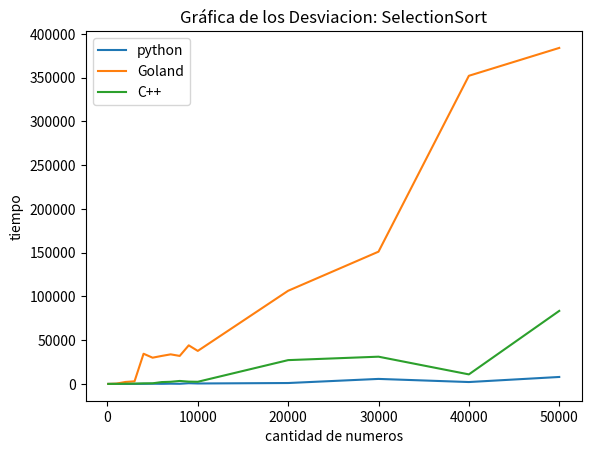

Source code (Python):
# -*- coding: utf-8 -*-
"""
Created on Wed Jun 22 14:54:45 2022

[redacted]
"""

import numpy as np
from matplotlib import pyplot as plt

#Resultado Python
yp = [4.159326869,
51.15955434,
31.65438358,
51.14000391,
97.49102523,
222.1594022,
113.7949911,
278.144387,
149.1100265,
798.6805995,
498.0796121,
1031.575736,
5725.780951,
2155.831812,
7948.415742

] #Colocar los resultados obtenido del txt
xp = [100,1000, 2000, 3000, 4000, 5000, 6000, 7000, 8000, 9000, 10000, 20000, 30000, 40000 , 50000]


#Resultado Goland
yg = [2.50998008,
341.7787296,
2257.861754,
2983.30751,
34490.72102,
29988.1491,
31987.69164,
33805.23364,
32012.51531,
44099.19128,
37732.82274,
106484.651,
151179.4078,
352216.367,
384072.5601

] #Colocar los resultados obtenido del txt
xg = [100,1000, 2000, 3000, 4000, 5000, 6000, 7000, 8000, 9000, 10000, 20000, 30000, 40000 , 50000]


#Resultado C++
yc = [0.707106781,
70.72835358,
237.7526025,
333.1961885,
631.8806849,
707.3996042,
2099.758486,
2446.426925,
3402.368249,
2624.356816,
2449.988306,
27199.95901,
31136.32812,
10903.85188,
83483.06285,
] #Colocar los resultados obtenido del txt
xc =[100,1000, 2000, 3000, 4000, 5000, 6000, 7000, 8000, 9000, 10000, 20000, 30000, 40000 , 50000]


plt.plot(xp, yp, '-', label = 'python')
plt.plot(xg, yg, '-', label = 'Goland')
plt.plot(xc, yc, '-', label = "C++")
#plt.fill_between(x, ys, 195, where=(ys > 195), facecolor='g', alpha=0.6) #Para colorear debajo de las graficas

plt.legend()


plt.title("Gráfica de los Desviacion: SelectionSort")
plt.xlabel('cantidad de numeros')
plt.ylabel('tiempo')
plt.show()
